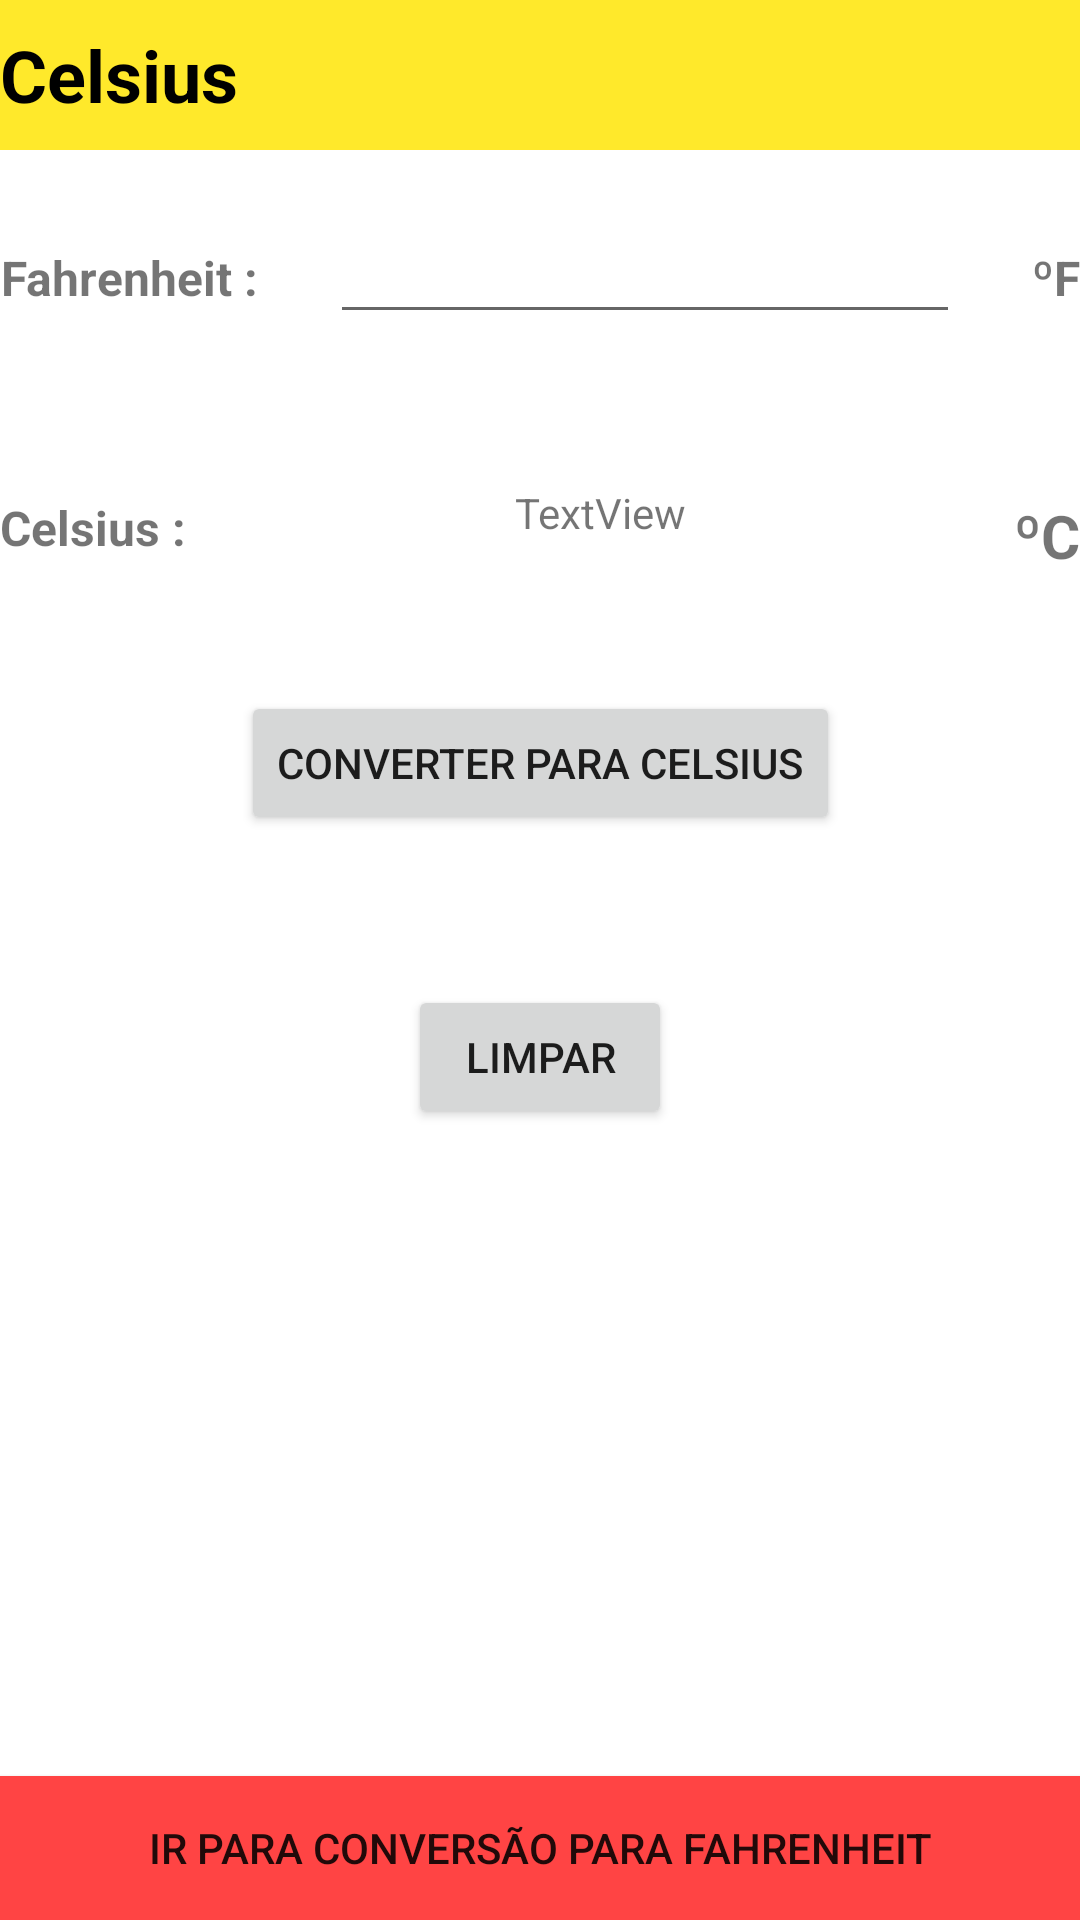

The Android layout XML behind this screen, and the referenced resources:
<!-- AndroidManifest.xml: application theme Theme.Conversaoapp -->
<!-- res/layout/activity_main2.xml -->
<?xml version="1.0" encoding="utf-8"?>
<androidx.constraintlayout.widget.ConstraintLayout xmlns:android="http://schemas.android.com/apk/res/android"
    xmlns:app="http://schemas.android.com/apk/res-auto"
    xmlns:tools="http://schemas.android.com/tools"
    android:layout_width="match_parent"
    android:layout_height="match_parent"
    tools:context=".MainActivity2">

    <TextView
        android:id="@+id/textViewTitle"
        android:layout_width="match_parent"
        android:layout_height="50dp"
        android:gravity="center_vertical"
        android:background="@color/yellow_500"
        android:textColor="@color/black"
        android:text="@string/app_celsius_title"
        android:textSize="24sp"
        android:textStyle="bold" />

    <TextView
        android:id="@+id/textViewFahrenheit"
        android:layout_width="wrap_content"
        android:layout_height="45dp"
        android:layout_marginTop="20dp"
        android:gravity="center"
        android:text="@string/app_fahrenheit_label"
        android:textAlignment="viewEnd"
        android:textSize="16sp"
        android:textStyle="bold"
        app:layout_constraintStart_toStartOf="parent"
        app:layout_constraintTop_toBottomOf="@+id/textViewTitle" />

    <EditText
        android:id="@+id/editNumberFahrenheit"
        android:layout_width="wrap_content"
        android:layout_height="wrap_content"
        android:layout_marginTop="20dp"
        android:ems="10"
        android:inputType="numberDecimal"
        app:layout_constraintEnd_toStartOf="@+id/textViewF"
        app:layout_constraintStart_toEndOf="@+id/textViewFahrenheit"
        app:layout_constraintTop_toBottomOf="@+id/textViewTitle" />

    <TextView
        android:id="@+id/textViewF"
        android:layout_width="wrap_content"
        android:layout_height="45dp"
        android:layout_marginTop="20dp"
        android:gravity="center"
        android:text="@string/app_fahrenheit_symbol"
        android:textAlignment="viewStart"
        android:textSize="16sp"
        android:textStyle="bold"
        app:layout_constraintEnd_toEndOf="parent"
        app:layout_constraintTop_toBottomOf="@+id/textViewTitle" />

    <TextView
        android:id="@+id/textViewCelsius"
        android:layout_width="wrap_content"
        android:layout_height="wrap_content"
        android:layout_marginTop="50dp"
        android:text="@string/app_celsius_label"
        android:textAlignment="viewEnd"
        android:textSize="16sp"
        android:textStyle="bold"
        app:layout_constraintStart_toStartOf="parent"
        app:layout_constraintTop_toBottomOf="@+id/textViewFahrenheit" />

    <TextView
        android:id="@+id/textViewResultCelsius"
        android:layout_width="wrap_content"
        android:layout_height="wrap_content"
        android:layout_marginTop="50dp"
        android:text="TextView"
        android:textAlignment="center"
        android:textSize="14sp"
        app:layout_constraintEnd_toStartOf="@+id/textViewC"
        app:layout_constraintStart_toEndOf="@+id/textViewCelsius"
        app:layout_constraintTop_toBottomOf="@+id/editNumberFahrenheit" />

    <TextView
        android:id="@+id/textViewC"
        android:layout_width="wrap_content"
        android:layout_height="wrap_content"
        android:layout_marginTop="50dp"
        android:text="@string/app_celsius_symbol"
        android:textAlignment="viewStart"
        android:textSize="20sp"
        android:textStyle="bold"
        app:layout_constraintEnd_toEndOf="parent"
        app:layout_constraintTop_toBottomOf="@+id/textViewF" />

    <Button
        android:id="@+id/buttonConvertFahrenheitToCelsius"
        android:layout_width="wrap_content"
        android:layout_height="wrap_content"
        android:layout_marginTop="50dp"
        android:text="@string/app_convert_to_celsius_label"
        app:layout_constraintEnd_toEndOf="parent"
        app:layout_constraintStart_toStartOf="parent"
        app:layout_constraintTop_toBottomOf="@+id/textViewResultCelsius" />

    <Button
        android:id="@+id/buttonClear"
        android:layout_width="wrap_content"
        android:layout_height="wrap_content"
        android:layout_marginTop="50dp"
        android:text="@string/app_clear_label"
        app:layout_constraintEnd_toEndOf="parent"
        app:layout_constraintStart_toStartOf="parent"
        app:layout_constraintTop_toBottomOf="@+id/buttonConvertFahrenheitToCelsius" />

    <Button
        android:id="@+id/buttonChangeToFahrenheitConversion"
        android:layout_width="match_parent"
        android:layout_height="wrap_content"
        android:text="@string/app_move_to_fahrenheit_label"
        android:background="@color/red_500"
        app:layout_constraintBottom_toBottomOf="parent" />

</androidx.constraintlayout.widget.ConstraintLayout>
<!-- resources referenced by this layout -->
<resources>
  <color name="black">#FF000000</color>
  <color name="red_500">#FFFF4444</color>
  <color name="yellow_500">#FFE92B</color>
  <string name="app_celsius_label">Celsius : </string>
  <string name="app_celsius_symbol">ºC</string>
  <string name="app_celsius_title">Celsius</string>
  <string name="app_clear_label">Limpar</string>
  <string name="app_convert_to_celsius_label">Converter para Celsius</string>
  <string name="app_fahrenheit_label">Fahrenheit : </string>
  <string name="app_fahrenheit_symbol">ºF</string>
  <string name="app_move_to_fahrenheit_label">Ir para conversão para Fahrenheit</string>
  <style name="Theme.Conversaoapp" parent="Theme.MaterialComponents.DayNight.DarkActionBar">
          
          <item name="colorPrimary">@color/yellow_500</item>
          <item name="colorPrimaryVariant">@color/yellow_700</item>
          <item name="colorOnPrimary">@color/black</item>
          
          <item name="colorSecondary">@color/black</item>
          <item name="colorSecondaryVariant">@color/grey</item>
          <item name="colorOnSecondary">@color/white</item>
          
          <item name="android:statusBarColor" tools:targetApi="l">?attr/colorPrimaryVariant</item>
          
      </style>
  <color name="yellow_700">#FFC107</color>
  <color name="grey">#606060</color>
  <color name="white">#FFFFFFFF</color>
</resources>
